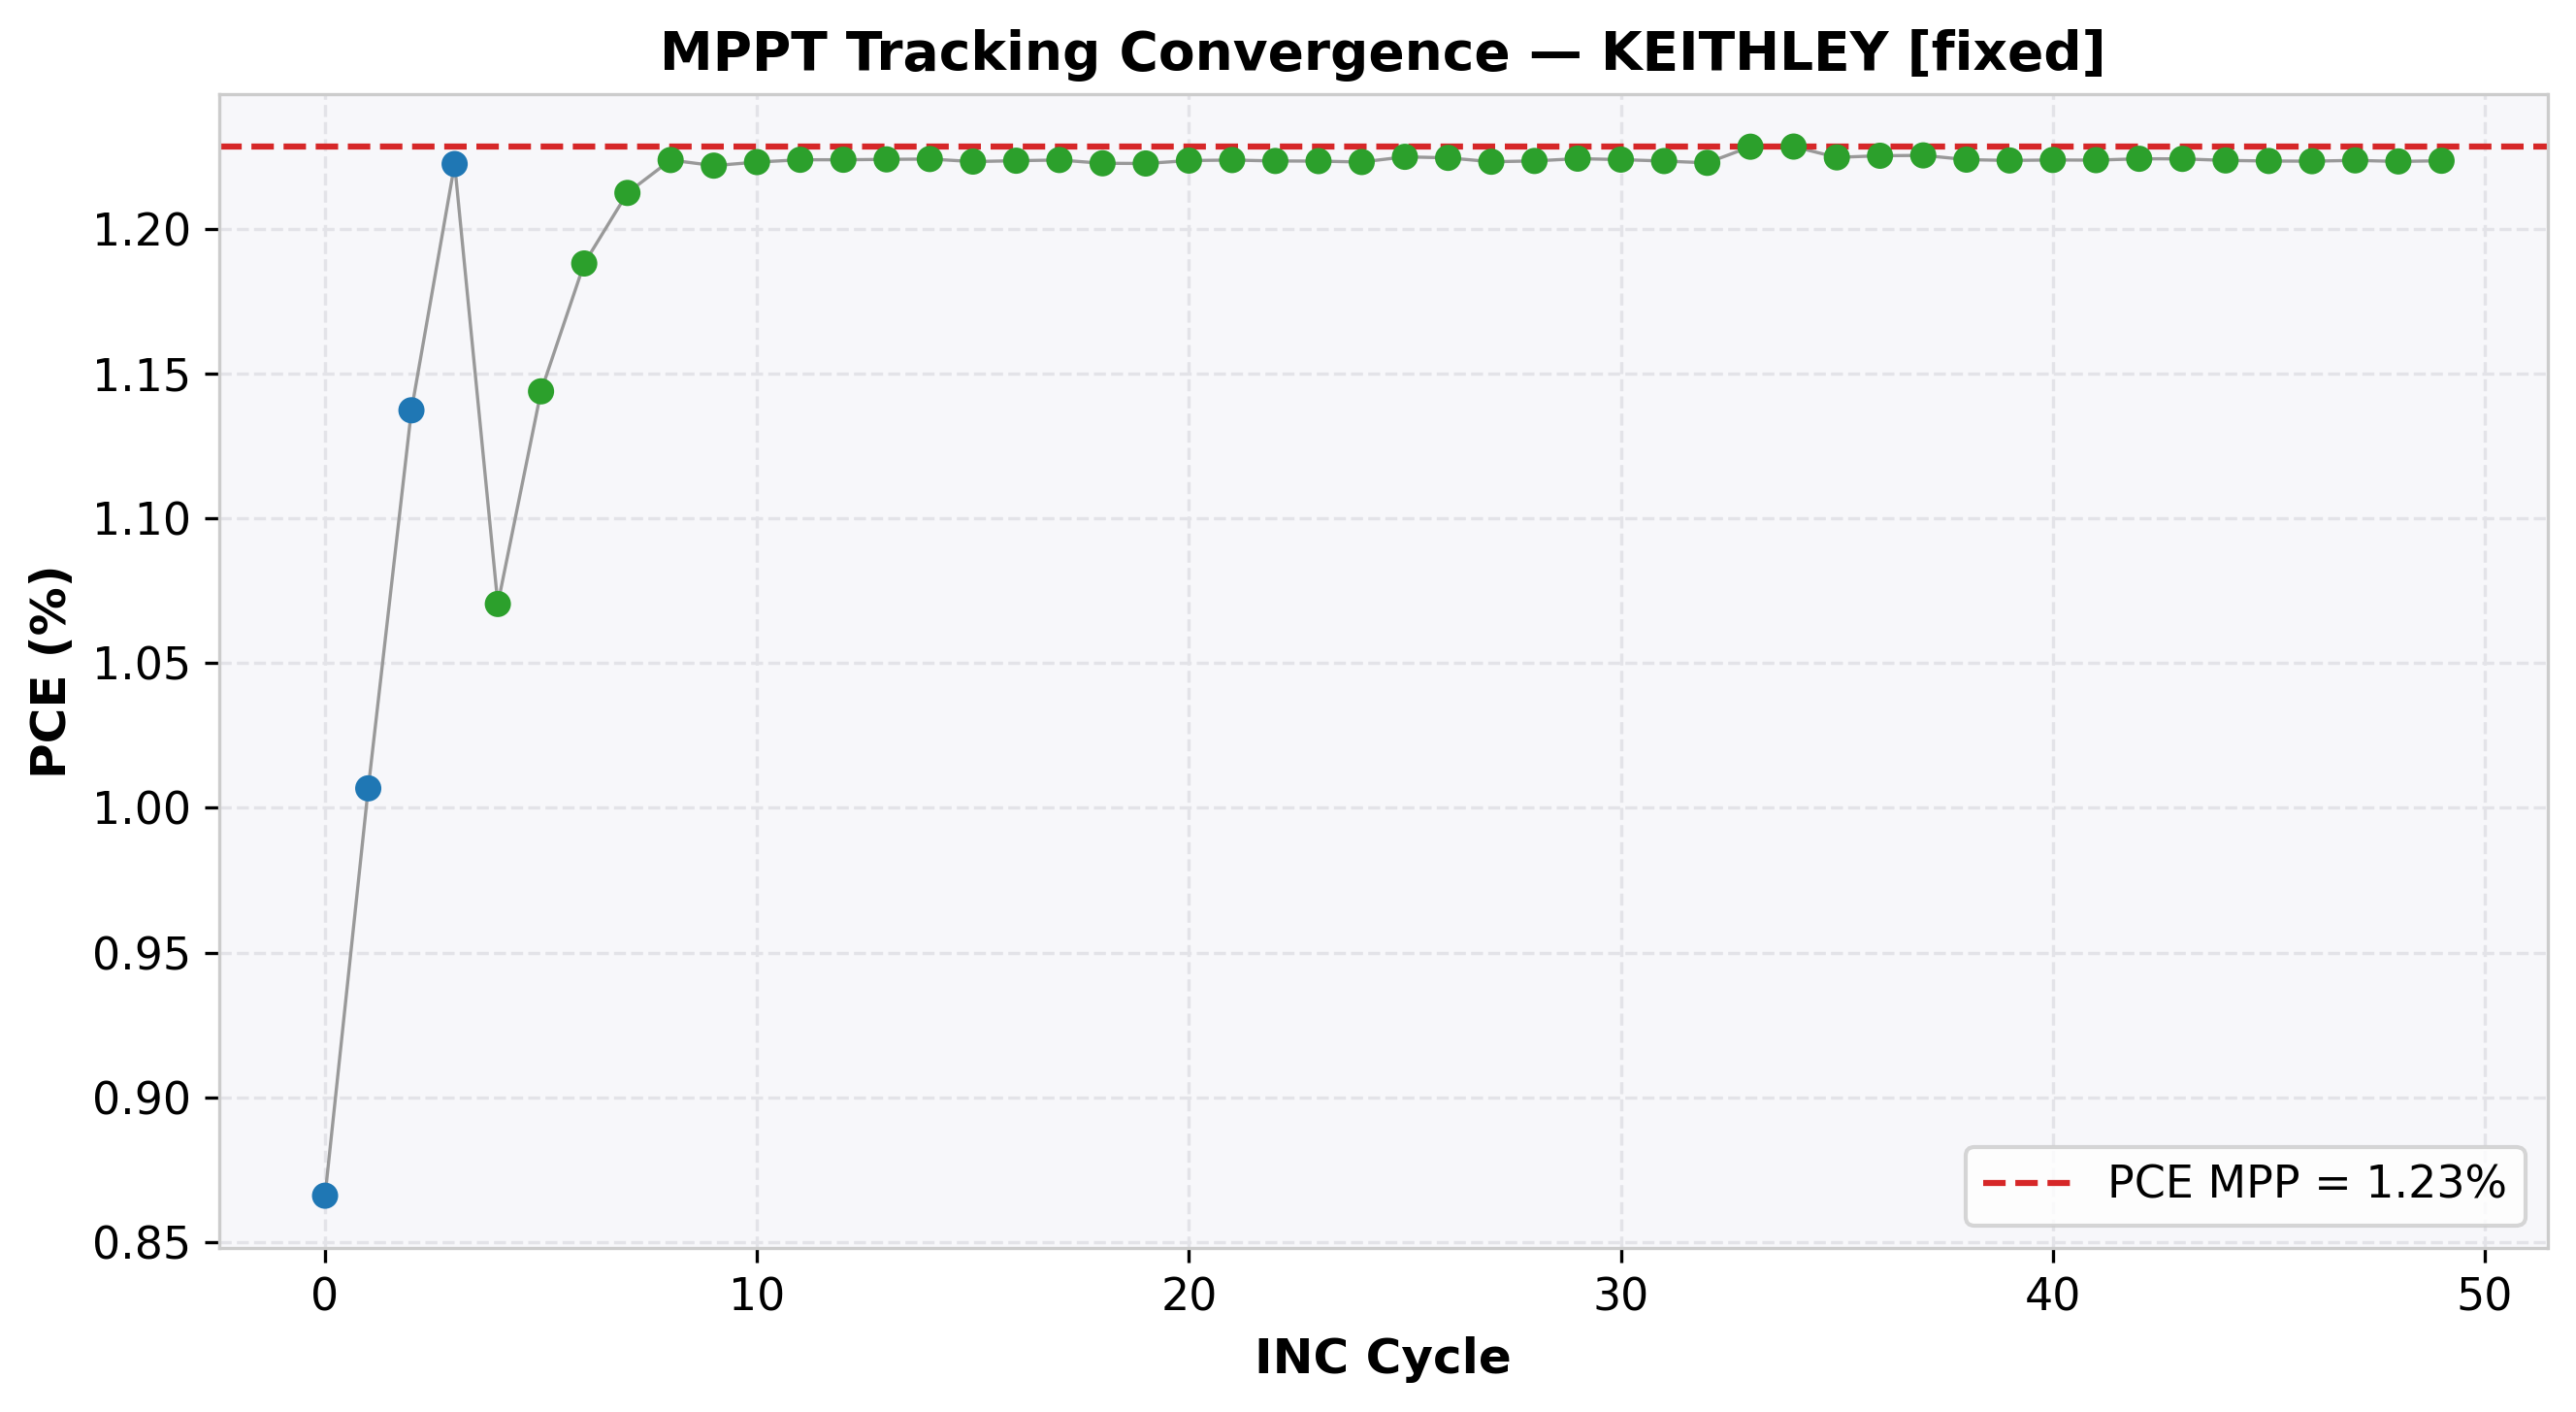

Values plotted in this chart, from the file beside it:
cycle, time(s), voltage(V), j_current(mA/cm²), power(mW), power_density(mW/cm²), PCE(%), direction, step, mode
0, 2.044, 0.3, -2.887, 3.464, 0.8661, 0.8661, 1, 0.05, EXPLORE
1, 4.066, 0.35, -2.876, 4.027, 1.007, 1.007, 1, 0.05, EXPLORE
2, 6.086, 0.4, -2.843, 4.549, 1.137, 1.137, 1, 0.05, EXPLORE
3, 8.107, 0.45, -2.716, 4.889, 1.222, 1.222, 1, 0.05, EXPLORE
4, 10.12, 0.5, -2.141, 4.282, 1.07, 1.07, -1, 0.01, REFINE
5, 12.14, 0.49, -2.334, 4.575, 1.144, 1.144, -1, 0.01, REFINE
6, 14.16, 0.48, -2.475, 4.752, 1.188, 1.188, -1, 0.01, REFINE
7, 16.18, 0.47, -2.58, 4.85, 1.212, 1.212, -1, 0.01, REFINE
8, 18.19, 0.46, -2.66, 4.895, 1.224, 1.224, -1, 0.01, REFINE
9, 20.21, 0.45, -2.715, 4.887, 1.222, 1.222, 1, 0.01, REFINE
10, 22.23, 0.46, -2.659, 4.892, 1.223, 1.223, 0, 0.01, REFINE
11, 24.26, 0.46, -2.661, 4.895, 1.224, 1.224, 0, 0.01, REFINE
12, 26.28, 0.46, -2.661, 4.895, 1.224, 1.224, 0, 0.01, REFINE
13, 28.3, 0.46, -2.661, 4.896, 1.224, 1.224, 0, 0.01, REFINE
14, 30.32, 0.46, -2.661, 4.896, 1.224, 1.224, 0, 0.01, REFINE
15, 32.34, 0.46, -2.659, 4.893, 1.223, 1.223, 0, 0.01, REFINE
16, 34.36, 0.46, -2.66, 4.894, 1.224, 1.224, 0, 0.01, REFINE
17, 36.38, 0.46, -2.66, 4.895, 1.224, 1.224, 0, 0.01, REFINE
18, 38.4, 0.46, -2.658, 4.891, 1.223, 1.223, 0, 0.01, REFINE
19, 40.42, 0.46, -2.658, 4.89, 1.223, 1.223, 0, 0.01, REFINE
20, 42.44, 0.46, -2.66, 4.894, 1.224, 1.224, 0, 0.01, REFINE
21, 44.46, 0.46, -2.66, 4.895, 1.224, 1.224, 0, 0.01, REFINE
22, 46.48, 0.46, -2.66, 4.894, 1.223, 1.223, 0, 0.01, REFINE
23, 48.5, 0.46, -2.66, 4.894, 1.223, 1.223, 0, 0.01, REFINE
24, 50.52, 0.46, -2.659, 4.892, 1.223, 1.223, 0, 0.01, REFINE
25, 52.54, 0.46, -2.663, 4.899, 1.225, 1.225, 0, 0.01, REFINE
26, 54.56, 0.46, -2.662, 4.898, 1.225, 1.225, 0, 0.01, REFINE
27, 56.58, 0.46, -2.659, 4.893, 1.223, 1.223, 0, 0.01, REFINE
28, 58.61, 0.46, -2.66, 4.894, 1.223, 1.223, 0, 0.01, REFINE
29, 60.63, 0.46, -2.661, 4.897, 1.224, 1.224, 0, 0.01, REFINE
30, 62.65, 0.46, -2.661, 4.896, 1.224, 1.224, 0, 0.01, REFINE
31, 64.67, 0.46, -2.66, 4.894, 1.223, 1.223, 0, 0.01, REFINE
32, 66.69, 0.46, -2.658, 4.891, 1.223, 1.223, 0, 0.01, REFINE
33, 68.72, 0.46, -2.67, 4.913, 1.228, 1.228, 0, 0.01, REFINE
34, 70.74, 0.46, -2.67, 4.914, 1.228, 1.228, 0, 0.01, REFINE
35, 72.76, 0.46, -2.662, 4.899, 1.225, 1.225, 0, 0.01, REFINE
36, 74.78, 0.46, -2.664, 4.901, 1.225, 1.225, 0, 0.01, REFINE
37, 76.8, 0.46, -2.664, 4.901, 1.225, 1.225, 0, 0.01, REFINE
38, 78.82, 0.46, -2.661, 4.896, 1.224, 1.224, 0, 0.01, REFINE
39, 80.84, 0.46, -2.66, 4.894, 1.224, 1.224, 0, 0.01, REFINE
40, 82.86, 0.46, -2.66, 4.895, 1.224, 1.224, 0, 0.01, REFINE
41, 84.88, 0.46, -2.66, 4.895, 1.224, 1.224, 0, 0.01, REFINE
42, 86.91, 0.46, -2.661, 4.897, 1.224, 1.224, 0, 0.01, REFINE
43, 88.93, 0.46, -2.661, 4.897, 1.224, 1.224, 0, 0.01, REFINE
44, 90.95, 0.46, -2.66, 4.894, 1.224, 1.224, 0, 0.01, REFINE
45, 92.97, 0.46, -2.66, 4.894, 1.223, 1.223, 0, 0.01, REFINE
46, 95, 0.46, -2.659, 4.893, 1.223, 1.223, 0, 0.01, REFINE
47, 97.02, 0.46, -2.66, 4.895, 1.224, 1.224, 0, 0.01, REFINE
48, 99.04, 0.46, -2.659, 4.893, 1.223, 1.223, 0, 0.01, REFINE
49, 101.1, 0.46, -2.66, 4.894, 1.224, 1.224, 0, 0.01, REFINE
